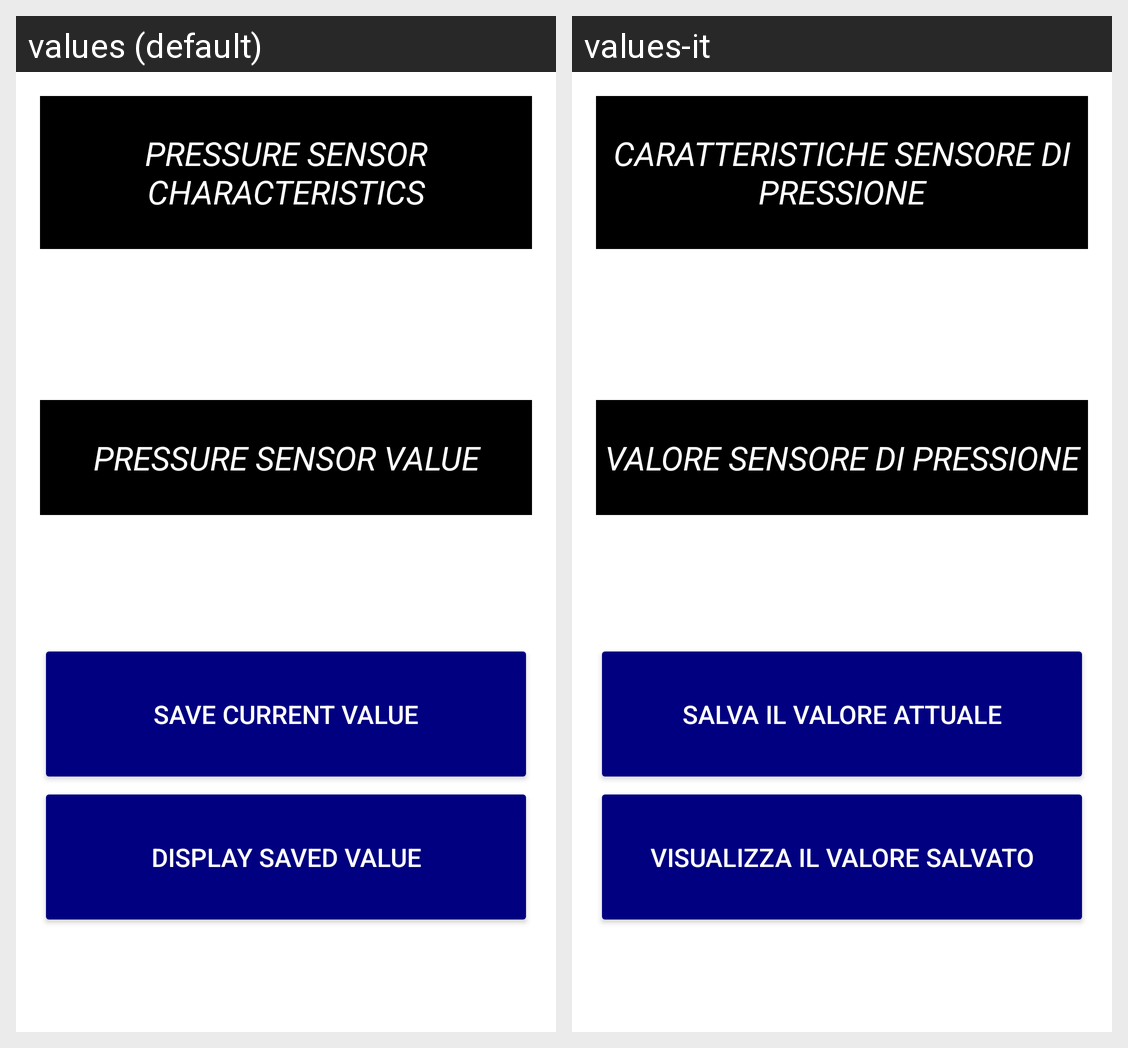

Locale-by-locale string values for the Android screen shown in this grid:
Android screen res/layout/activity_pressure_features.xml rendered under 2 locales, left to right: values (default), values-it. Device: Nexus 5 (rendered at 1080×1920; each locale shown at half size, 540×960, under a caption strip naming it); theme Theme.SensoMeter.
Strings drawn on this screen, with the default value and each locale's value (text and hints the layout hard-codes, and strings that could not be matched under every locale, appear in the picture but are not listed):

pressure_features_text
  values: Pressure Sensor Characteristics
  values-it: Caratteristiche Sensore di Pressione

pressure_display_text
  values: Pressure Sensor Value
  values-it: Valore Sensore di Pressione

safe_button_text
  values: Save Current Value
  values-it: Salva il Valore Attuale

read_button_text
  values: Display Saved Value
  values-it: Visualizza il Valore Salvato
